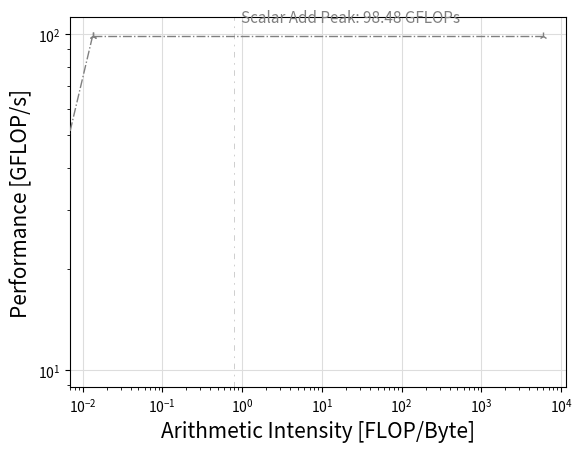

Reproduce this figure in Python. (Note: this script raises an exception after producing the figure.)
from mpl_toolkits.mplot3d import Axes3D
from matplotlib.collections import PolyCollection
import matplotlib.pyplot as plt
import matplotlib.patches as mpatches
from matplotlib import colors as mcolors
from matplotlib.backends.backend_pdf import PdfPages
import matplotlib.ticker as ticker

import numpy as np
import sys
import pylab
import re
import json
import math

# Filename
filename = "rooflineV1.pdf"
if len(sys.argv) > 1:
  filename = sys.argv[1]

# Axis limits
xmin, xmax, ymin, ymax = 0.04, 600, 0.4, 7000

# Figure
fig_ratio = 2
fig_dimension = 7
fig = plt.figure()
ax = plt.subplot(1,1,1)
ax.grid(color="#dddddd", zorder=-1)
ax.set_xlabel("Arithmetic Intensity [FLOP/Byte]", fontsize=15)
ax.set_ylabel("Performance [GFLOP/s]", fontsize=15)

# Architecture-specific roofs
cpu_roofs = [
  {"name" : "Scalar Add Peak",    "val" : 98.48}
]
mem_bottlenecks = [
  {"name" : "L1 Bandwidth",     "val" : 7398.95}
]

# Benchmarks
AI_v = {
  "MyBWHungryBenchmark" : 0.8
}

# Datapoints
datapoints = [
  {"AI" : "MyBWHungryBenchmark",     "GFLOPs" : 20.00,  "label"  : "I'm lame",          "prop" : ["whatever", "..."]}
]

# set_size for explicitly setting axes widths/heights
# see: https://stackoverflow.com/a/44971177/5646732

def set_size(w,h, ax=None):
  """ w, h: width, height in inches """
  if not ax: ax=plt.gca()
  l = ax.figure.subplotpars.left
  r = ax.figure.subplotpars.right
  t = ax.figure.subplotpars.top
  b = ax.figure.subplotpars.bottom
  figw = float(w)/(r-l)
  figh = float(h)/(t-b)
  ax.figure.set_size_inches(figw, figh)

# Axis sizes
# In case of linear plotting you might need something like this: m = float(xmax-xmin)/(ymax-ymin)
#m = np.log(xmax-xmin)/np.log(ymax-ymin)
#mid_angle = np.arctan(m)/np.pi*180
xlogsize = float(np.log10(xmax/xmin))
ylogsize = float(np.log10(ymax/ymin))
m = xlogsize/ylogsize

print( "Axis limits: 10^[(" + str(np.log10(xmax)) + " -> " + str(np.log10(xmin)) + ") x (" + str(np.log10(ymax)) + " ->" + str(np.log10(ymin)) + ")] = 10^[" + str(xlogsize) + " x " + str(ylogsize) + "]")
print( "Plot logarithmic ratio: " + str(m) + "\n")
# START
max_roof  = cpu_roofs[0]["val"]
max_slope = mem_bottlenecks[0]["val"]

# Find maximum roof
for roof in cpu_roofs:
  if roof["val"] > max_roof:
    max_roof = roof["val"]

# Draw slopes
for slope in mem_bottlenecks:
  print("slope\t\"" + slope["name"] + "\"\t\t" + str(slope["val"]) + " GB/s",)

  y = [0, max_roof]
  x = [float(yy)/slope["val"] for yy in y]
  ax.loglog(x, y, linewidth=1.0,
    linestyle='-.',
    marker="2",
    color="grey",
    zorder=10)

  # Label
  xpos = xmin*(10**(xlogsize*0.04))
  ypos = xpos*slope["val"]
  if ypos<ymin:
    ypos = ymin*(10**(ylogsize*0.02))
    xpos = ypos/slope["val"]
  pos = (xpos, ypos)

  # In case of linear plotting you might need something like this: trans_angle = np.arctan(slope["val"]*m)*180/np.pi
  #trans_angle = 45*m
  # print "\t" + str(trans_angle) + "°"
  
  ax.annotate(slope["name"] + ": " + str(slope["val"]) + " GB/s", pos,
    rotation=np.arctan(m/fig_ratio)*180/np.pi, rotation_mode='anchor',
    fontsize=11,
    ha="left", va='bottom',
    color="grey")
    
  # In the meantime: find maximum slope
  if slope["val"] > max_slope:
    max_slope = slope["val"]

print

# Draw roofs
for roof in cpu_roofs:
  print("roof\t\"" + roof["name"] + "\"\t\t" + str(roof["val"]) + " GFLOP/s")

  x = [roof["val"]/max_slope, xmax*10]
  ax.loglog(x, [roof["val"] for xx in x], linewidth=1.0,
    linestyle='-.',
    marker="2",
    color="grey",
    zorder=10)

  # Label
  ax.text(
    #roof["val"]/max_slope*10,roof["val"]*1.1,
    xmax/(10**(xlogsize*0.01)), roof["val"]*(10**(ylogsize*0.01)),
    roof["name"] + ": " + str(roof["val"]) + " GFLOPs",
    ha="right",
    fontsize=11,
    color="grey")

print

#plt.xticks(list(plt.xticks()[0]) + [AI for n,AI in AI_v.items()], list(plt.xticks()[0]) + [str(AI) for n,AI in AI_v.items()])
for benchmark in AI_v:
  AI = AI_v[benchmark]
  print("benchmark\t\"" + benchmark + "\"\t\t" + str(AI) + " GFLOP/Byte")

  plt.axvline(x=AI, dashes=[10, 10, 3, 10], linewidth=0.4, color="#aaaaaa")

  ax.text(
    AI/1.15, ymin*1.24,
    benchmark,
    fontsize=12,
    rotation="90",
    va="bottom",
    color="#888888")

# Draws datapoints
for point in datapoints:
  AI = point["AI"]
  if isinstance(AI,str):
    AI = AI_v[AI]

  ax.scatter(AI, point["GFLOPs"], label=point["label"], zorder=100)

# Logarithmic axis labels format
ax.yaxis.set_major_formatter(ticker.FuncFormatter(lambda y,pos: ('{{:.{:1d}f}}'.format(int(np.maximum(-np.log10(y),0)))).format(y)))
ax.xaxis.set_major_formatter(ticker.FuncFormatter(lambda y,pos: ('{{:.{:1d}f}}'.format(int(np.maximum(-np.log10(y),0)))).format(y)))

# Set aspect
ax.set_xlim(xmin, xmax)
ax.set_ylim(ymin, ymax)

plt.figlegend(loc="best")
plt.title("Rooflini example", fontsize=20)
plt.tight_layout()
set_size(fig_dimension*fig_ratio,fig_dimension)
plt.show()

pp = PdfPages(filename)
pp.savefig(fig)
pp.close()
